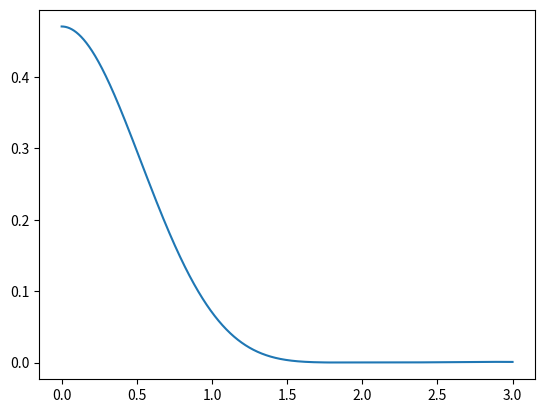

Here is the Python script that generated this plot:
#!/usr/bin/env python3
# -*- coding: utf-8 -*-
"""
Created on Tue Aug  5 20:20:55 2025

[redacted]
"""
import numpy as np
import matplotlib.pyplot as plt

def kernel2(dist, h):
    nu = dist / h
    K = 0.470626
    kern = K/h**3 * (0.9 * np.sinc(nu/2)**4 + 0.1 * np.sinc(nu/2)**9);
    
    return kern

def kernel1(dist, h):
    
    K = 0.790450
    kern = K/h**3 * (np.sinc(dist/(2*h)))**6
    
    return kern

h = 1.0
x = np.linspace(0.0,3.0,1000000)
y = np.zeros(len(x))
for i in range(0,len(x)):
    y[i] = kernel2(x[i],h)
    
mask = y > 0.000088
plt.plot(x[mask],y[mask])

integral = 4*np.pi*np.sum(y * x**2 * (x[1]-x[0]))
print(integral)
print(1/integral)